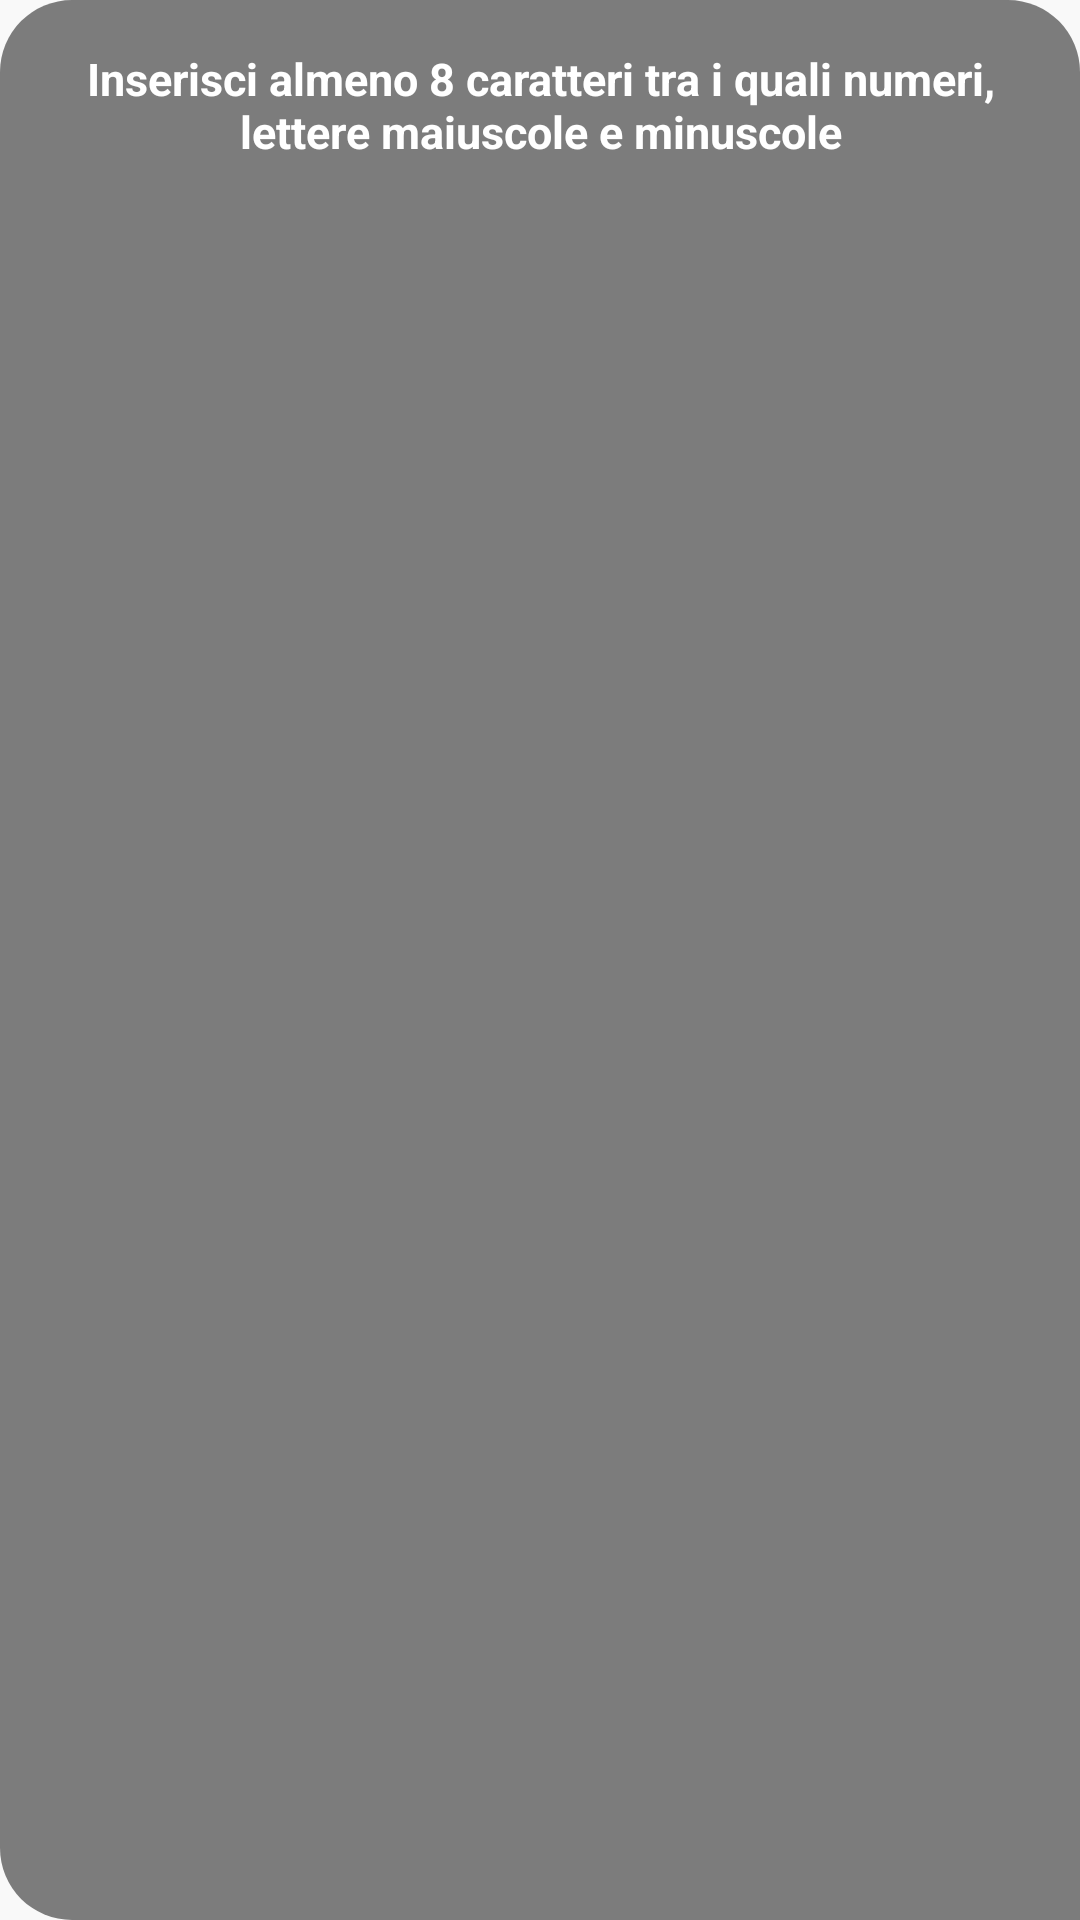

Android layout source for this screen:
<!-- AndroidManifest.xml: application theme Base.Theme.Handy_Shopping -->
<!-- res/layout/popup_info.xml -->
<LinearLayout xmlns:android="http://schemas.android.com/apk/res/android"
    android:layout_width="290dp"
    android:layout_height="wrap_content"
    android:background="@drawable/transparent_background"
    android:padding="16dp"
    android:orientation="vertical">

    <TextView
        android:id="@+id/tvInfo"
        android:layout_width="wrap_content"
        android:layout_height="wrap_content"
        android:textSize="15sp"
        android:textStyle="bold"
        android:gravity="center"
        android:text="Inserisci almeno 8 caratteri tra i quali numeri, lettere maiuscole e minuscole"
        android:textColor="@android:color/white"/>
</LinearLayout>
<!-- resources referenced by this layout -->
<resources>
  <!-- drawable transparent_background (drawable) -->
  <shape xmlns:android="http://schemas.android.com/apk/res/android">
      <solid android:color="#80000000" />
      <corners android:topLeftRadius="24dp"
          android:topRightRadius="24dp"
          android:bottomLeftRadius="24dp"/>
  </shape>
  <color name="md_theme_primary">#000000</color>
  <color name="md_theme_onPrimary">#FFFFFF</color>
  <color name="md_theme_primaryContainer">#262626</color>
  <color name="md_theme_onPrimaryContainer">#B1B1B1</color>
  <color name="md_theme_secondary">#5E5E5E</color>
  <color name="md_theme_onSecondary">#FFFFFF</color>
  <color name="md_theme_secondaryContainer">#9E9E9E</color>
  <color name="md_theme_onSecondaryContainer">#101111</color>
  <color name="md_theme_tertiary">#000000</color>
  <color name="md_theme_onTertiary">#FFFFFF</color>
  <color name="md_theme_tertiaryContainer">#262626</color>
  <color name="md_theme_onTertiaryContainer">#B1B1B1</color>
  <color name="md_theme_error">#BA1A1A</color>
  <color name="md_theme_onError">#FFFFFF</color>
  <color name="md_theme_errorContainer">#FFDAD6</color>
  <color name="md_theme_onErrorContainer">#410002</color>
  <color name="md_theme_background">#F9F9F9</color>
  <color name="md_theme_onBackground">#1B1B1B</color>
  <color name="md_theme_surface">#F9F9F9</color>
  <color name="md_theme_onSurface">#1B1B1B</color>
  <color name="md_theme_surfaceVariant">#EBE0E1</color>
  <color name="md_theme_onSurfaceVariant">#4C4546</color>
  <color name="md_theme_outline">#7E7576</color>
  <color name="md_theme_outlineVariant">#CFC4C5</color>
  <color name="md_theme_inverseSurface">#303030</color>
  <color name="md_theme_inverseOnSurface">#F1F1F1</color>
  <color name="md_theme_inversePrimary">#C6C6C6</color>
  <color name="md_theme_primaryFixed">#E2E2E2</color>
  <color name="md_theme_onPrimaryFixed">#1B1B1B</color>
  <color name="md_theme_primaryFixedDim">#C6C6C6</color>
  <color name="md_theme_onPrimaryFixedVariant">#474747</color>
  <color name="md_theme_secondaryFixed">#E3E2E2</color>
  <color name="md_theme_onSecondaryFixed">#1B1C1C</color>
  <color name="md_theme_secondaryFixedDim">#C7C6C6</color>
  <color name="md_theme_onSecondaryFixedVariant">#464747</color>
  <color name="md_theme_tertiaryFixed">#E2E2E2</color>
  <color name="md_theme_onTertiaryFixed">#1B1B1B</color>
  <color name="md_theme_tertiaryFixedDim">#C6C6C6</color>
  <color name="md_theme_onTertiaryFixedVariant">#474747</color>
  <color name="md_theme_surfaceDim">#DADADA</color>
  <color name="md_theme_surfaceBright">#F9F9F9</color>
  <color name="md_theme_surfaceContainerLowest">#FFFFFF</color>
  <color name="md_theme_surfaceContainerLow">#F3F3F3</color>
  <color name="md_theme_surfaceContainer">#EEEEEE</color>
  <color name="md_theme_surfaceContainerHigh">#E8E8E8</color>
  <color name="md_theme_surfaceContainerHighest">#E2E2E2</color>
</resources>
